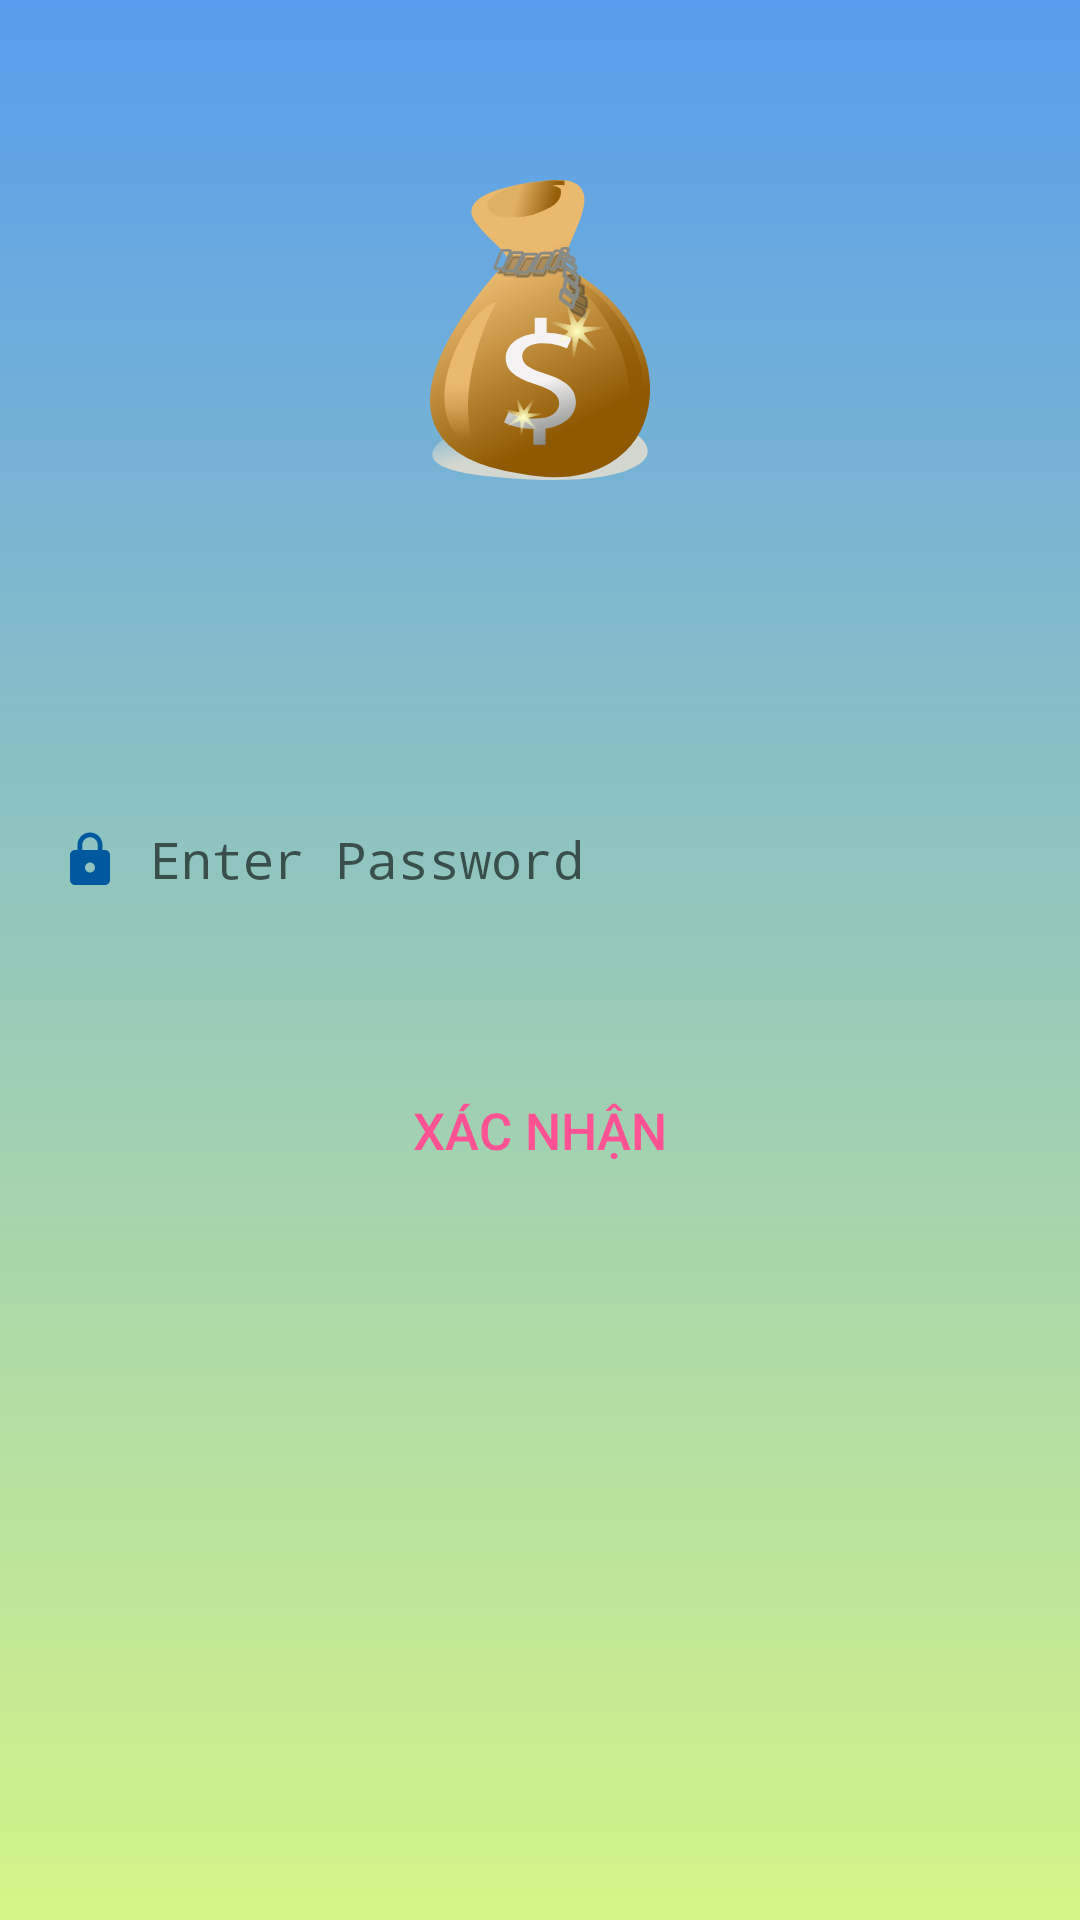

Reconstruct the res/layout file that produces this screen, plus the resources it refers to.
<!-- AndroidManifest.xml: activity theme Theme.AppCompat.Light.NoActionBar -->
<!-- res/layout/activity_login.xml -->
<?xml version="1.0" encoding="utf-8"?>
<androidx.constraintlayout.widget.ConstraintLayout xmlns:android="http://schemas.android.com/apk/res/android"
    xmlns:app="http://schemas.android.com/apk/res-auto"
    xmlns:tools="http://schemas.android.com/tools"
    android:layout_width="match_parent"
    android:layout_height="match_parent"
    android:background="@drawable/bg_gradient"
    tools:context=".activity.LoginActivity">

    <RelativeLayout
        android:id="@+id/relativeLayout"
        android:layout_width="match_parent"
        android:layout_height="wrap_content"
        android:layout_gravity="top"
        android:layout_margin="10dp"
        app:layout_constraintStart_toStartOf="parent"
        app:layout_constraintTop_toTopOf="parent">

        <ImageView
            android:id="@+id/ivLogo"
            android:layout_width="100dp"
            android:layout_height="100dp"
            android:layout_centerHorizontal="true"
            android:layout_marginTop="50dp"
            android:src="@drawable/ic_wallet" />


        <EditText
            android:id="@+id/editPassword"
            android:layout_width="match_parent"
            android:layout_height="wrap_content"
            android:layout_below="@id/ivLogo"
            android:layout_marginTop="100dp"
            android:background="@drawable/edit_text"
            android:hint="Enter Password"
            android:inputType="textPassword"
            android:padding="15dp"
            android:paddingStart="40dp"
            android:textSize="17sp" />

        <ImageView
            android:layout_width="20dp"
            android:layout_height="20dp"
            android:layout_above="@+id/textViewError"
            android:layout_alignParentStart="true"
            android:layout_marginStart="10dp"
            android:layout_marginBottom="16dp"
            android:src="@drawable/ic_baseline_lock_24" />

        <TextView
            android:id="@+id/textViewError"
            android:layout_width="match_parent"
            android:layout_height="wrap_content"
            android:layout_below="@+id/editPassword"
            android:layout_marginTop="4dp"
            android:text="Mật khẩu là chuỗi tối thiểu 8 ký tự. Quý khách vui lòng kiểm tra lại."
            android:visibility="invisible"
            android:textColor="#de1212"
            android:textSize="12sp"
            android:paddingStart="15dp"

            tools:layout_editor_absoluteX="124dp"
            tools:layout_editor_absoluteY="474dp" />

        <Button
            android:id="@+id/btnLogin"
            android:layout_width="match_parent"
            android:layout_height="wrap_content"
            android:layout_below="@id/editPassword"
            android:layout_marginTop="40dp"
            android:background="@drawable/button"
            android:text="XÁC NHẬN"
            android:textAllCaps="false"
            android:textColor="#FE5295"
            android:textSize="17sp" />

    </RelativeLayout>




</androidx.constraintlayout.widget.ConstraintLayout>
<!-- resources referenced by this layout -->
<resources>
  <!-- drawable bg_gradient (drawable) -->
  <?xml version="1.0" encoding="utf-8"?>
  <selector xmlns:android="http://schemas.android.com/apk/res/android">
      <item>
          <shape>
              <gradient
                  android:angle="90"
                  android:startColor="@color/colorPrimaryDark"
  
                  android:endColor="@color/colorPrimary"
                  android:type="linear" />
          </shape>
      </item>
  </selector>
  <!-- drawable ic_baseline_lock_24 (drawable) -->
  <vector android:height="24dp" android:tint="#00589E"
      android:viewportHeight="24" android:viewportWidth="24"
      android:width="24dp" xmlns:android="http://schemas.android.com/apk/res/android">
      <path android:fillColor="@android:color/white" android:pathData="M18,8h-1L17,6c0,-2.76 -2.24,-5 -5,-5S7,3.24 7,6v2L6,8c-1.1,0 -2,0.9 -2,2v10c0,1.1 0.9,2 2,2h12c1.1,0 2,-0.9 2,-2L20,10c0,-1.1 -0.9,-2 -2,-2zM12,17c-1.1,0 -2,-0.9 -2,-2s0.9,-2 2,-2 2,0.9 2,2 -0.9,2 -2,2zM15.1,8L8.9,8L8.9,6c0,-1.71 1.39,-3.1 3.1,-3.1 1.71,0 3.1,1.39 3.1,3.1v2z"/>
  </vector>
  <!-- drawable ic_wallet: vector/xml drawable (drawable, 13348 chars, omitted) -->
  <color name="colorPrimaryDark">#d4f587</color>
  <color name="colorPrimary">#589ded</color>
</resources>
